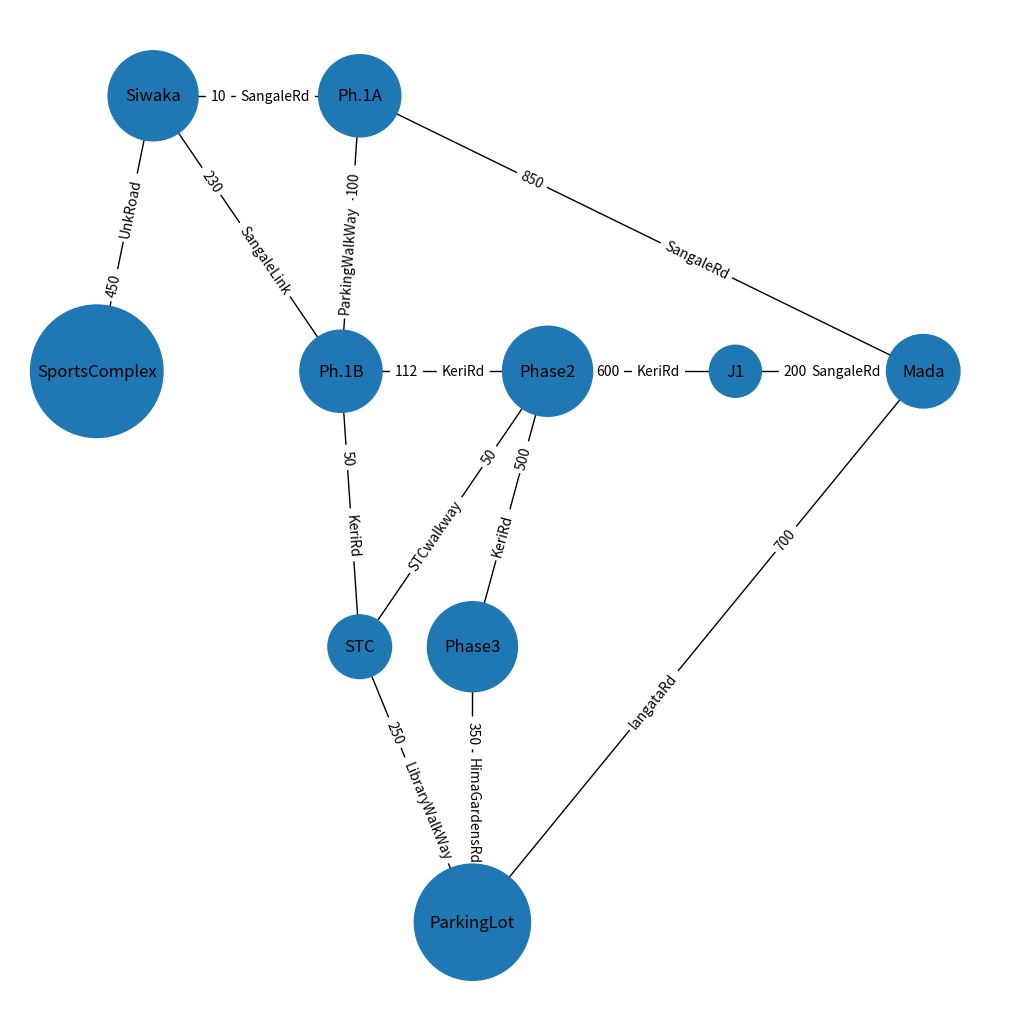

Reproduce this figure in Python.
# importing networkx
import networkx as nx
# importing matplotlib.pyplot
import matplotlib.pyplot as plt

from matplotlib.pyplot import figure
figure(figsize=(10, 10), dpi=80)

g = nx.Graph()

g.add_node("SportsComplex", pos=(-8, 12))
g.add_node("Siwaka", pos=(-5, 18))
g.add_node("Ph.1A", pos=(6, 18))
g.add_node("Ph.1B", pos=(5, 12))
g.add_node("Phase2", pos=(16, 12))
g.add_node("J1", pos=(26, 12))
g.add_node("Mada", pos=(36, 12))
g.add_node("STC", pos=(6, 6))
g.add_node("Phase3", pos=(12, 6))
g.add_node("ParkingLot", pos=(12, 0))

g.add_edge("SportsComplex", "Siwaka", weight=450, label="UnkRoad")
g.add_edge("Siwaka", "Ph.1A", weight=10, label="SangaleRd")
g.add_edge("Siwaka", "Ph.1B", weight=230, label="SangaleLink")
g.add_edge("Ph.1A", "Mada", weight=850, label="SangaleRd")
g.add_edge("Ph.1A", "Ph.1B", weight=100, label="ParkingWalkWay")
g.add_edge("Ph.1B", "Phase2", weight=112, label="KeriRd")
g.add_edge("Ph.1B", "STC", weight=50, label="KeriRd")
g.add_edge("Phase2", "J1", weight=600, label="KeriRd")
g.add_edge("Phase2", "STC", weight=50, label="STCwalkway")
g.add_edge("Phase2", "Phase3", weight=500, label="KeriRd")
g.add_edge("J1", "Mada", weight=200, label="SangaleRd")
g.add_edge("Mada", "ParkingLot", weight=700, label="langataRd")
g.add_edge("STC", "ParkingLot", weight=250, label="LibraryWalkWay")
g.add_edge("Phase3", "ParkingLot", weight=350, label="HimaGardensRd")


pos = nx.get_node_attributes(g, 'pos')
nx.draw(g, pos, with_labels=1)
#
labels = nx.get_edge_attributes(g, 'label')
weights = nx.get_edge_attributes(g, 'weight')
nx.draw_networkx_edge_labels(g, pos, edge_labels=labels, label_pos=0.6)
nx.draw_networkx_edge_labels(g, pos, edge_labels=weights, label_pos=0.3)
nx.draw_networkx_nodes(g, pos, node_size=[len(v) * 700 for v in g.nodes()],)
